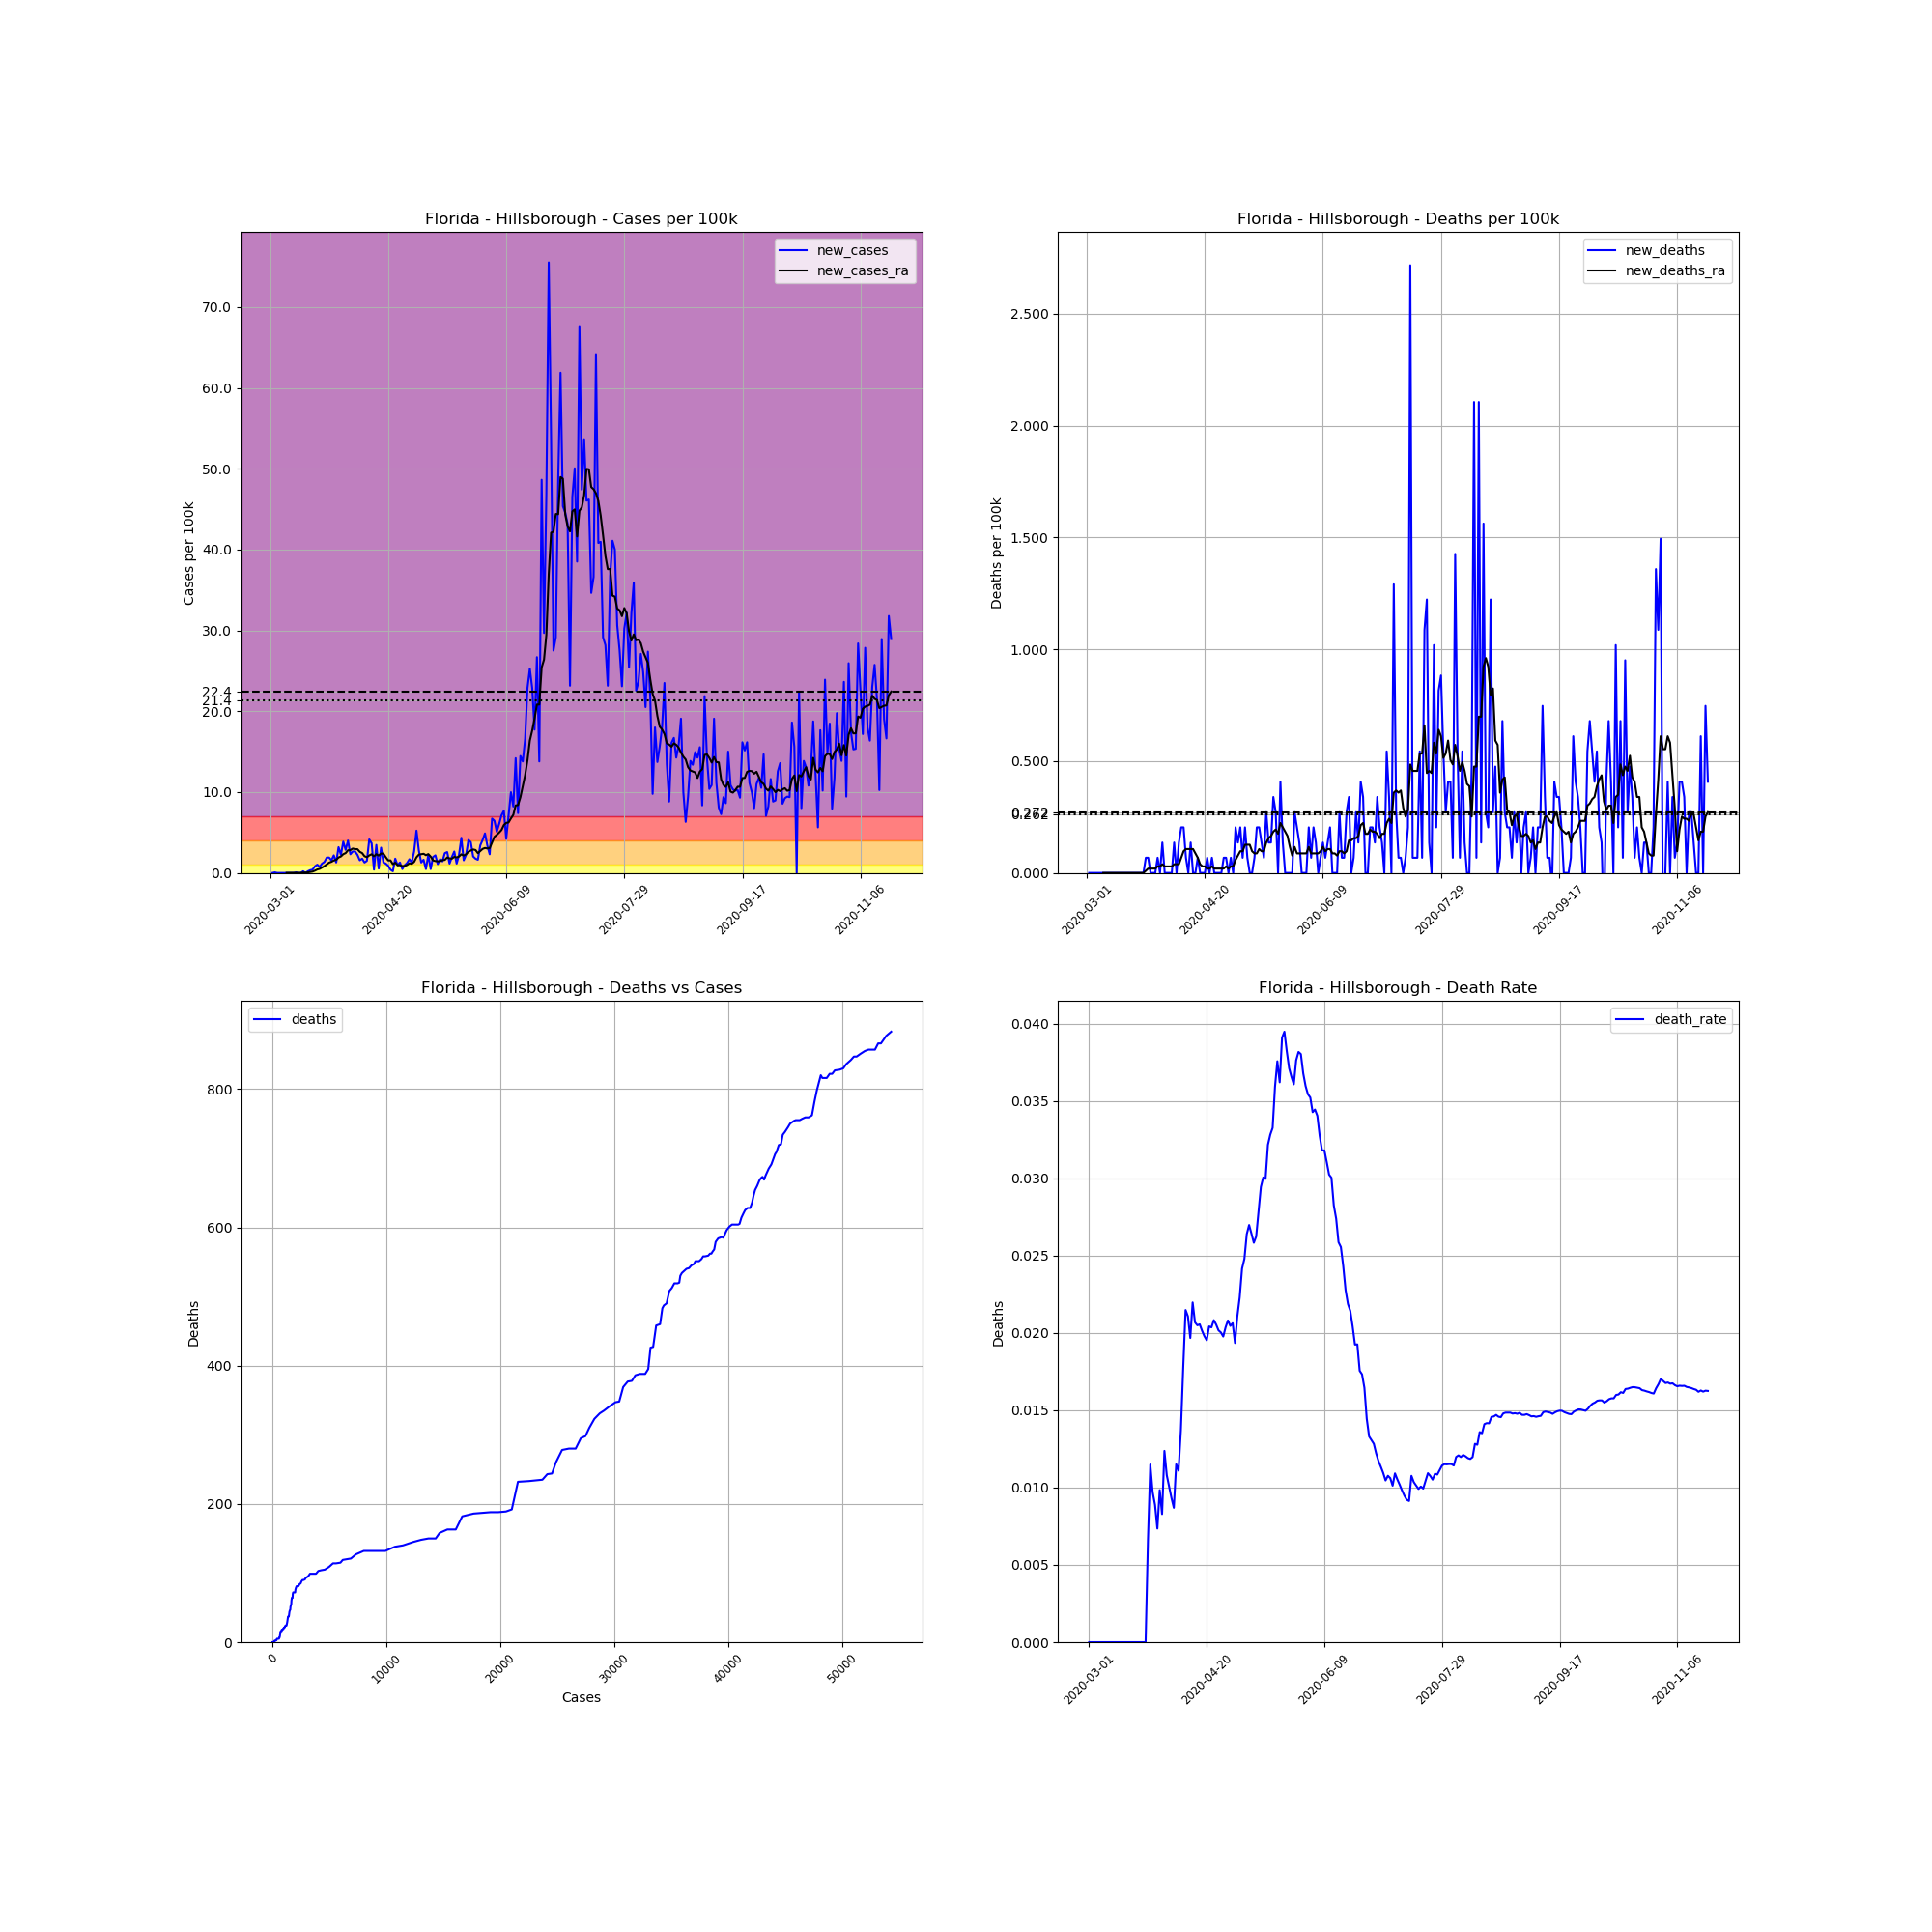

Data behind this chart, as committed beside it:
, date, county, state, fips, cases, deaths, COUNTY, STNAME, CTYNAME, POPESTIMATE2019, cases_per_100k, deaths_per_100k, death_rate, new_cases, new_deaths, new_cases_ra, new_deaths_ra
6470, 2020-03-01, Hillsborough, Florida, 12057, 1, 0, 57, Florida, Hillsborough, 1471968, 0.06794, 0.0, 0.0, , , , 
6471, 2020-03-02, Hillsborough, Florida, 12057, 1, 0, 57, Florida, Hillsborough, 1471968, 0.06794, 0.0, 0.0, 0.0, 0.0, , 
6472, 2020-03-03, Hillsborough, Florida, 12057, 2, 0, 57, Florida, Hillsborough, 1471968, 0.1359, 0.0, 0.0, 0.06794, 0.0, , 
6473, 2020-03-04, Hillsborough, Florida, 12057, 2, 0, 57, Florida, Hillsborough, 1471968, 0.1359, 0.0, 0.0, 0.0, 0.0, , 
6474, 2020-03-05, Hillsborough, Florida, 12057, 2, 0, 57, Florida, Hillsborough, 1471968, 0.1359, 0.0, 0.0, 0.0, 0.0, , 
6475, 2020-03-06, Hillsborough, Florida, 12057, 2, 0, 57, Florida, Hillsborough, 1471968, 0.1359, 0.0, 0.0, 0.0, 0.0, , 
6476, 2020-03-07, Hillsborough, Florida, 12057, 2, 0, 57, Florida, Hillsborough, 1471968, 0.1359, 0.0, 0.0, 0.0, 0.0, , 
6477, 2020-03-08, Hillsborough, Florida, 12057, 2, 0, 57, Florida, Hillsborough, 1471968, 0.1359, 0.0, 0.0, 0.0, 0.0, 0.009705, 0.0
6478, 2020-03-09, Hillsborough, Florida, 12057, 2, 0, 57, Florida, Hillsborough, 1471968, 0.1359, 0.0, 0.0, 0.0, 0.0, 0.009705, 0.0
6479, 2020-03-10, Hillsborough, Florida, 12057, 2, 0, 57, Florida, Hillsborough, 1471968, 0.1359, 0.0, 0.0, 0.0, 0.0, 0.0, 0.0
6480, 2020-03-11, Hillsborough, Florida, 12057, 2, 0, 57, Florida, Hillsborough, 1471968, 0.1359, 0.0, 0.0, 0.0, 0.0, 0.0, 0.0
6481, 2020-03-12, Hillsborough, Florida, 12057, 3, 0, 57, Florida, Hillsborough, 1471968, 0.2038, 0.0, 0.0, 0.06794, 0.0, 0.009705, 0.0
6482, 2020-03-13, Hillsborough, Florida, 12057, 3, 0, 57, Florida, Hillsborough, 1471968, 0.2038, 0.0, 0.0, 0.0, 0.0, 0.009705, 0.0
6483, 2020-03-14, Hillsborough, Florida, 12057, 3, 0, 57, Florida, Hillsborough, 1471968, 0.2038, 0.0, 0.0, 0.0, 0.0, 0.009705, 0.0
6484, 2020-03-15, Hillsborough, Florida, 12057, 6, 0, 57, Florida, Hillsborough, 1471968, 0.4076, 0.0, 0.0, 0.2038, 0.0, 0.03882, 0.0
6485, 2020-03-16, Hillsborough, Florida, 12057, 6, 0, 57, Florida, Hillsborough, 1471968, 0.4076, 0.0, 0.0, 0.0, 0.0, 0.03882, 0.0
6486, 2020-03-17, Hillsborough, Florida, 12057, 9, 0, 57, Florida, Hillsborough, 1471968, 0.6114, 0.0, 0.0, 0.2038, 0.0, 0.06794, 0.0
6487, 2020-03-18, Hillsborough, Florida, 12057, 14, 0, 57, Florida, Hillsborough, 1471968, 0.9511, 0.0, 0.0, 0.3397, 0.0, 0.1165, 0.0
6488, 2020-03-19, Hillsborough, Florida, 12057, 20, 0, 57, Florida, Hillsborough, 1471968, 1.359, 0.0, 0.0, 0.4076, 0.0, 0.165, 0.0
6489, 2020-03-20, Hillsborough, Florida, 12057, 32, 0, 57, Florida, Hillsborough, 1471968, 2.174, 0.0, 0.0, 0.8152, 0.0, 0.2815, 0.0
6490, 2020-03-21, Hillsborough, Florida, 12057, 47, 0, 57, Florida, Hillsborough, 1471968, 3.193, 0.0, 0.0, 1.019, 0.0, 0.427, 0.0
6491, 2020-03-22, Hillsborough, Florida, 12057, 58, 0, 57, Florida, Hillsborough, 1471968, 3.94, 0.0, 0.0, 0.7473, 0.0, 0.5047, 0.0
6492, 2020-03-23, Hillsborough, Florida, 12057, 75, 0, 57, Florida, Hillsborough, 1471968, 5.095, 0.0, 0.0, 1.155, 0.0, 0.6697, 0.0
6493, 2020-03-24, Hillsborough, Florida, 12057, 95, 0, 57, Florida, Hillsborough, 1471968, 6.454, 0.0, 0.0, 1.359, 0.0, 0.8346, 0.0
6494, 2020-03-25, Hillsborough, Florida, 12057, 123, 0, 57, Florida, Hillsborough, 1471968, 8.356, 0.0, 0.0, 1.902, 0.0, 1.058, 0.0
6495, 2020-03-26, Hillsborough, Florida, 12057, 151, 1, 57, Florida, Hillsborough, 1471968, 10.26, 0.06794, 0.006623, 1.902, 0.06794, 1.271, 0.009705
6496, 2020-03-27, Hillsborough, Florida, 12057, 174, 2, 57, Florida, Hillsborough, 1471968, 11.82, 0.1359, 0.01149, 1.563, 0.06794, 1.378, 0.01941
6497, 2020-03-28, Hillsborough, Florida, 12057, 206, 2, 57, Florida, Hillsborough, 1471968, 13.99, 0.1359, 0.009709, 2.174, 0.0, 1.543, 0.01941
6498, 2020-03-29, Hillsborough, Florida, 12057, 225, 2, 57, Florida, Hillsborough, 1471968, 15.29, 0.1359, 0.008889, 1.291, 0.0, 1.621, 0.01941
6499, 2020-03-30, Hillsborough, Florida, 12057, 272, 2, 57, Florida, Hillsborough, 1471968, 18.48, 0.1359, 0.007353, 3.193, 0.0, 1.912, 0.01941
6500, 2020-03-31, Hillsborough, Florida, 12057, 305, 3, 57, Florida, Hillsborough, 1471968, 20.72, 0.2038, 0.009836, 2.242, 0.06794, 2.038, 0.02912
6501, 2020-04-01, Hillsborough, Florida, 12057, 362, 3, 57, Florida, Hillsborough, 1471968, 24.59, 0.2038, 0.008287, 3.872, 0.0, 2.32, 0.02912
6502, 2020-04-02, Hillsborough, Florida, 12057, 404, 5, 57, Florida, Hillsborough, 1471968, 27.45, 0.3397, 0.01238, 2.853, 0.1359, 2.455, 0.03882
6503, 2020-04-03, Hillsborough, Florida, 12057, 463, 5, 57, Florida, Hillsborough, 1471968, 31.45, 0.3397, 0.0108, 4.008, 0.0, 2.805, 0.02912
6504, 2020-04-04, Hillsborough, Florida, 12057, 497, 5, 57, Florida, Hillsborough, 1471968, 33.76, 0.3397, 0.01006, 2.31, 0.0, 2.824, 0.02912
6505, 2020-04-05, Hillsborough, Florida, 12057, 536, 5, 57, Florida, Hillsborough, 1471968, 36.41, 0.3397, 0.009328, 2.65, 0.0, 3.018, 0.02912
6506, 2020-04-06, Hillsborough, Florida, 12057, 575, 5, 57, Florida, Hillsborough, 1471968, 39.06, 0.3397, 0.008696, 2.65, 0.0, 2.941, 0.02912
6507, 2020-04-07, Hillsborough, Florida, 12057, 608, 7, 57, Florida, Hillsborough, 1471968, 41.31, 0.4756, 0.01151, 2.242, 0.1359, 2.941, 0.03882
6508, 2020-04-08, Hillsborough, Florida, 12057, 631, 7, 57, Florida, Hillsborough, 1471968, 42.87, 0.4756, 0.01109, 1.563, 0.0, 2.611, 0.03882
6509, 2020-04-09, Hillsborough, Florida, 12057, 657, 9, 57, Florida, Hillsborough, 1471968, 44.63, 0.6114, 0.0137, 1.766, 0.1359, 2.455, 0.03882
6510, 2020-04-10, Hillsborough, Florida, 12057, 676, 12, 57, Florida, Hillsborough, 1471968, 45.92, 0.8152, 0.01775, 1.291, 0.2038, 2.067, 0.06794
6511, 2020-04-11, Hillsborough, Florida, 12057, 698, 15, 57, Florida, Hillsborough, 1471968, 47.42, 1.019, 0.02149, 1.495, 0.2038, 1.951, 0.09705
6512, 2020-04-12, Hillsborough, Florida, 12057, 759, 16, 57, Florida, Hillsborough, 1471968, 51.56, 1.087, 0.02108, 4.144, 0.06794, 2.164, 0.1068
6513, 2020-04-13, Hillsborough, Florida, 12057, 813, 16, 57, Florida, Hillsborough, 1471968, 55.23, 1.087, 0.01968, 3.669, 0.0, 2.31, 0.1068
6514, 2020-04-14, Hillsborough, Florida, 12057, 819, 18, 57, Florida, Hillsborough, 1471968, 55.64, 1.223, 0.02198, 0.4076, 0.1359, 2.048, 0.1068
6515, 2020-04-15, Hillsborough, Florida, 12057, 870, 18, 57, Florida, Hillsborough, 1471968, 59.1, 1.223, 0.02069, 3.465, 0.0, 2.32, 0.1068
6516, 2020-04-16, Hillsborough, Florida, 12057, 878, 18, 57, Florida, Hillsborough, 1471968, 59.65, 1.223, 0.0205, 0.5435, 0.0, 2.145, 0.08735
6517, 2020-04-17, Hillsborough, Florida, 12057, 924, 19, 57, Florida, Hillsborough, 1471968, 62.77, 1.291, 0.02056, 3.125, 0.06794, 2.407, 0.06794
6518, 2020-04-18, Hillsborough, Florida, 12057, 943, 19, 57, Florida, Hillsborough, 1471968, 64.06, 1.291, 0.02015, 1.291, 0.0, 2.378, 0.03882
6519, 2020-04-19, Hillsborough, Florida, 12057, 960, 19, 57, Florida, Hillsborough, 1471968, 65.22, 1.291, 0.01979, 1.155, 0.0, 1.951, 0.02912
6520, 2020-04-20, Hillsborough, Florida, 12057, 973, 19, 57, Florida, Hillsborough, 1471968, 66.1, 1.291, 0.01953, 0.8832, 0.0, 1.553, 0.02912
6521, 2020-04-21, Hillsborough, Florida, 12057, 979, 20, 57, Florida, Hillsborough, 1471968, 66.51, 1.359, 0.02043, 0.4076, 0.06794, 1.553, 0.01941
6522, 2020-04-22, Hillsborough, Florida, 12057, 982, 20, 57, Florida, Hillsborough, 1471968, 66.71, 1.359, 0.02037, 0.2038, 0.0, 1.087, 0.01941
6523, 2020-04-23, Hillsborough, Florida, 12057, 1008, 21, 57, Florida, Hillsborough, 1471968, 68.48, 1.427, 0.02083, 1.766, 0.06794, 1.262, 0.02912
6524, 2020-04-24, Hillsborough, Florida, 12057, 1022, 21, 57, Florida, Hillsborough, 1471968, 69.43, 1.427, 0.02055, 0.9511, 0.0, 0.9511, 0.01941
6525, 2020-04-25, Hillsborough, Florida, 12057, 1041, 21, 57, Florida, Hillsborough, 1471968, 70.72, 1.427, 0.02017, 1.291, 0.0, 0.9511, 0.01941
6526, 2020-04-26, Hillsborough, Florida, 12057, 1048, 21, 57, Florida, Hillsborough, 1471968, 71.2, 1.427, 0.02004, 0.4756, 0.0, 0.8541, 0.01941
6527, 2020-04-27, Hillsborough, Florida, 12057, 1062, 21, 57, Florida, Hillsborough, 1471968, 72.15, 1.427, 0.01977, 0.9511, 0.0, 0.8638, 0.01941
6528, 2020-04-28, Hillsborough, Florida, 12057, 1080, 22, 57, Florida, Hillsborough, 1471968, 73.37, 1.495, 0.02037, 1.223, 0.06794, 0.9802, 0.01941
6529, 2020-04-29, Hillsborough, Florida, 12057, 1105, 23, 57, Florida, Hillsborough, 1471968, 75.07, 1.563, 0.02081, 1.698, 0.06794, 1.194, 0.02912
... 204 more rows
